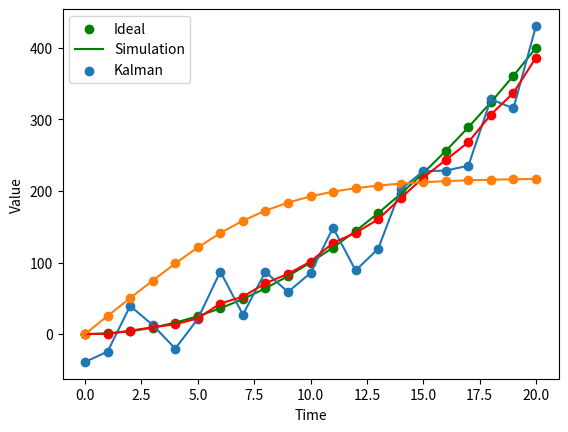

Write Python code to recreate this figure.
import numpy as np
import matplotlib.pyplot as plt

def get_zero_mean_normal_vars(cov, shape):
    n_vars, _ = cov.shape 
    mean = np.zeros(n_vars)
    return np.random.multivariate_normal(mean, cov , shape)

def ideal_model(A, x_0, T):
    _, n_vars = A.shape
    x = np.zeros([T+1, n_vars])
    x[0] = x_0
    for i in range(0,T):
        x[i+1] = np.matmul(A, x[i])
    return x

def simulate(A, x_0, Xi, T):
    _, n_vars = A.shape
    x = np.zeros([T+1, n_vars])
    x[0] = x_0
    for i in range(0,T):
        x[i+1] = np.matmul(A, x[i]) + Xi[i]
    return x

def perfect_observer(H, x, T):
    return np.array([ np.matmul(H, x[i]) for i in range(0,T+1)])

def noisy_observer(H, x, Zeta, T):
    return np.array([ np.matmul(H, x[i]) + Zeta[i] for i in range(0,T+1)])

def kalman_filter(F, H, R, Q, z_0, y, T):
    _, n_vars = F.shape
    z_0 = x_0
    s_0 = np.zeros([n_vars, n_vars])
    z_hat, z_pred = np.zeros([T+1, n_vars]), np.zeros([T+1, n_vars])
    s_hat, s_pred = np.zeros([T+1, n_vars, n_vars]), np.zeros([T+1, n_vars, n_vars])

    z_hat[0] = z_0
    s_hat[0] = s_0
    for i in range(0,T):
        z_pred[i+1] = np.matmul(F, z_hat[i])
        s_pred[i+1] = np.matmul(np.matmul(F, s_hat[i]), F. T) + Q
    
        M_opt = np.matmul(np.matmul(H, s_pred[i+1]), H.T) + R
        M_opt = np.linalg.inv(M_opt)
        M_opt = np.matmul(s_pred[i+1], np.matmul(H.T, M_opt))

        delta_y = y[i+1] - np.matmul(H, z_pred[i+1])
        z_hat[i+1] = z_pred[i+1] + np.matmul(M_opt, delta_y)
        s_hat[i+1] = s_pred[i+1] - np.matmul(M_opt, np.matmul(H, s_pred[i+1]))
    return z_hat, s_hat

def plot_simulations(y_real, y, y_kalman, var, T):
    t = np.arange(T+1)
    plt.scatter(t, y_real[:,var], color='g')
    plt.plot(t, y_real[:,var], color='g')
    plt.scatter(t, y[:,var])
    plt.plot(t, y[:,var])
    plt.scatter(t, y_kalman[:,var], color="r")
    plt.plot(t, y_kalman[:,var], color="r")
    plt.ylabel("Distance")
    plt.xlabel("Time")
    plt.legend(["Ideal", "Simulation", "Kalman"])
    plt.show()

def plot_variance(sigma, T):
    t = np.arange(T+1)
    y = [np.trace(sigma[i]) for i in range(T+1)]
    plt.scatter(t, y)
    plt.plot(t, y)
    plt.ylabel("Value")
    plt.xlabel("Time")
    plt.show()

def get_max_deviation(data_1, data_2, var, T):
    diff = abs(data_1[:,var] - data_2[:,var])
    max_pos = np.argmax(diff)
    return max_pos, diff[max_pos]

T = 20

x_0 = np.array([0,0,2])
A = np.array([ [1,1,0.5], [0,1,1], [0,0,1] ])

F = A
Q = np.array([[5,0,0], [0,1,0], [0,0,0.1]])**2

H = np.array([[1,0,0],[0,1,0]])
R = np.array([[35,0], [0,5]])**2

np.random.seed(37756813)
Xi = get_zero_mean_normal_vars(Q, T+1)
Zeta = get_zero_mean_normal_vars(R, T+1)

x_ideal = ideal_model(A, x_0, T)
y_ideal = perfect_observer(H, x_ideal, T)

x = simulate(A, x_0, Xi, T)
y = noisy_observer(H, x, Zeta, T)

x_kalman, s_kalman = kalman_filter(A, H, R, Q, x_0, y, T)
y_kalman = perfect_observer(H, x_kalman, T)

max_t, max_dev = max_deviation = get_max_deviation(y_ideal, y_kalman, 0, T)
print("Kalman vs Ideal: max deviation = %f, at time = %d" % (max_dev, max_t))

max_t, max_dev = max_deviation = get_max_deviation(y, y_kalman, 0, T)
print("Kalman vs Simulation: max deviation = %f, at time = %d" % (max_dev, max_t))
plot_simulations(y_ideal, y, y_kalman, 0, T)
plot_variance(s_kalman, T)
